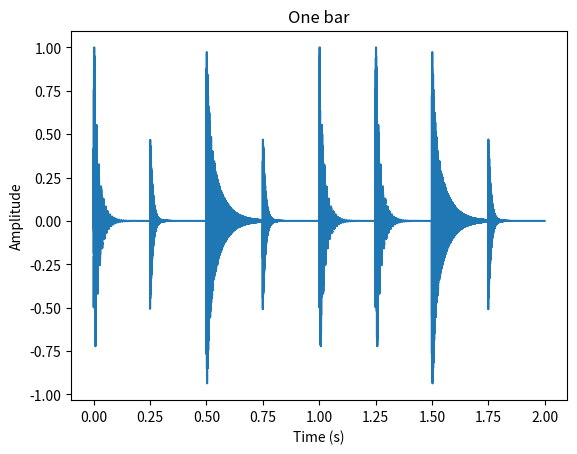

Source code (Python):

import numpy as np
import matplotlib.pyplot as plt
from scipy.io import wavfile

SAMPLE_RATE = 44100

def show(wave, title):
    t = np.arange(len(wave)) / SAMPLE_RATE

    plt.plot(t, wave)
    plt.title(title)
    plt.xlabel("Time (s)")
    plt.ylabel("Amplitude")
    plt.show()

def make_kick(duration=0.3):
    t = np.linspace(
        0, duration,
        int(SAMPLE_RATE * duration),
        endpoint=False
    )

    tone = np.sin(2 * np.pi * 100 * t)
    envelope = np.exp(-40 * t)

    return tone * envelope

def make_snare(duration=0.3):
    t = np.linspace(0, duration, int(SAMPLE_RATE * duration), endpoint=False)

    noise = np.random.uniform(-1, 1, len(t))
    envelope = np.exp(-20 * t)

    return noise * envelope

def make_hihat(duration=0.1):
    t = np.linspace(0, duration, int(SAMPLE_RATE * duration), endpoint=False)

    hihat = np.random.uniform(-1, 1, len(t))
    envelope = np.exp(-90 * t)

    return hihat * envelope

BPM = 120
STEPS = 16
step_samples = int(SAMPLE_RATE * 60 / BPM / 4)    # samples in one step
bar = np.zeros(STEPS * step_samples)              # a silent bar

kick_pattern  = [1,0,0,0, 0,0,0,0, 1,0,1,0, 0,0,0,0]
snare_pattern = [0,0,0,0, 1,0,0,0, 0,0,0,0, 1,0,0,0]
hihat_pattern = [1,0,1,0, 1,0,1,0, 1,0,1,0, 1,0,1,0]

def add_track(bar, sound, pattern, step_samples):
    for i, hit in enumerate(pattern):
        if hit == 1:
            start = i * step_samples                 # where step i begins, in samples
            piece = sound[:len(bar) - start]        # trim if it runs past the end
            bar[start:start + len(piece)] += piece

add_track(bar, make_kick(), kick_pattern, step_samples)
add_track(bar, make_snare(), snare_pattern, step_samples)
add_track(bar, make_hihat() * 0.8 , hihat_pattern, step_samples)

bar = bar / np.max(np.abs(bar))                   # squash into -1..1 so it can't clip
show(bar, "One bar")
wavfile.write("beat.wav", SAMPLE_RATE, (bar * 32767 * 0.8).astype(np.int16))
